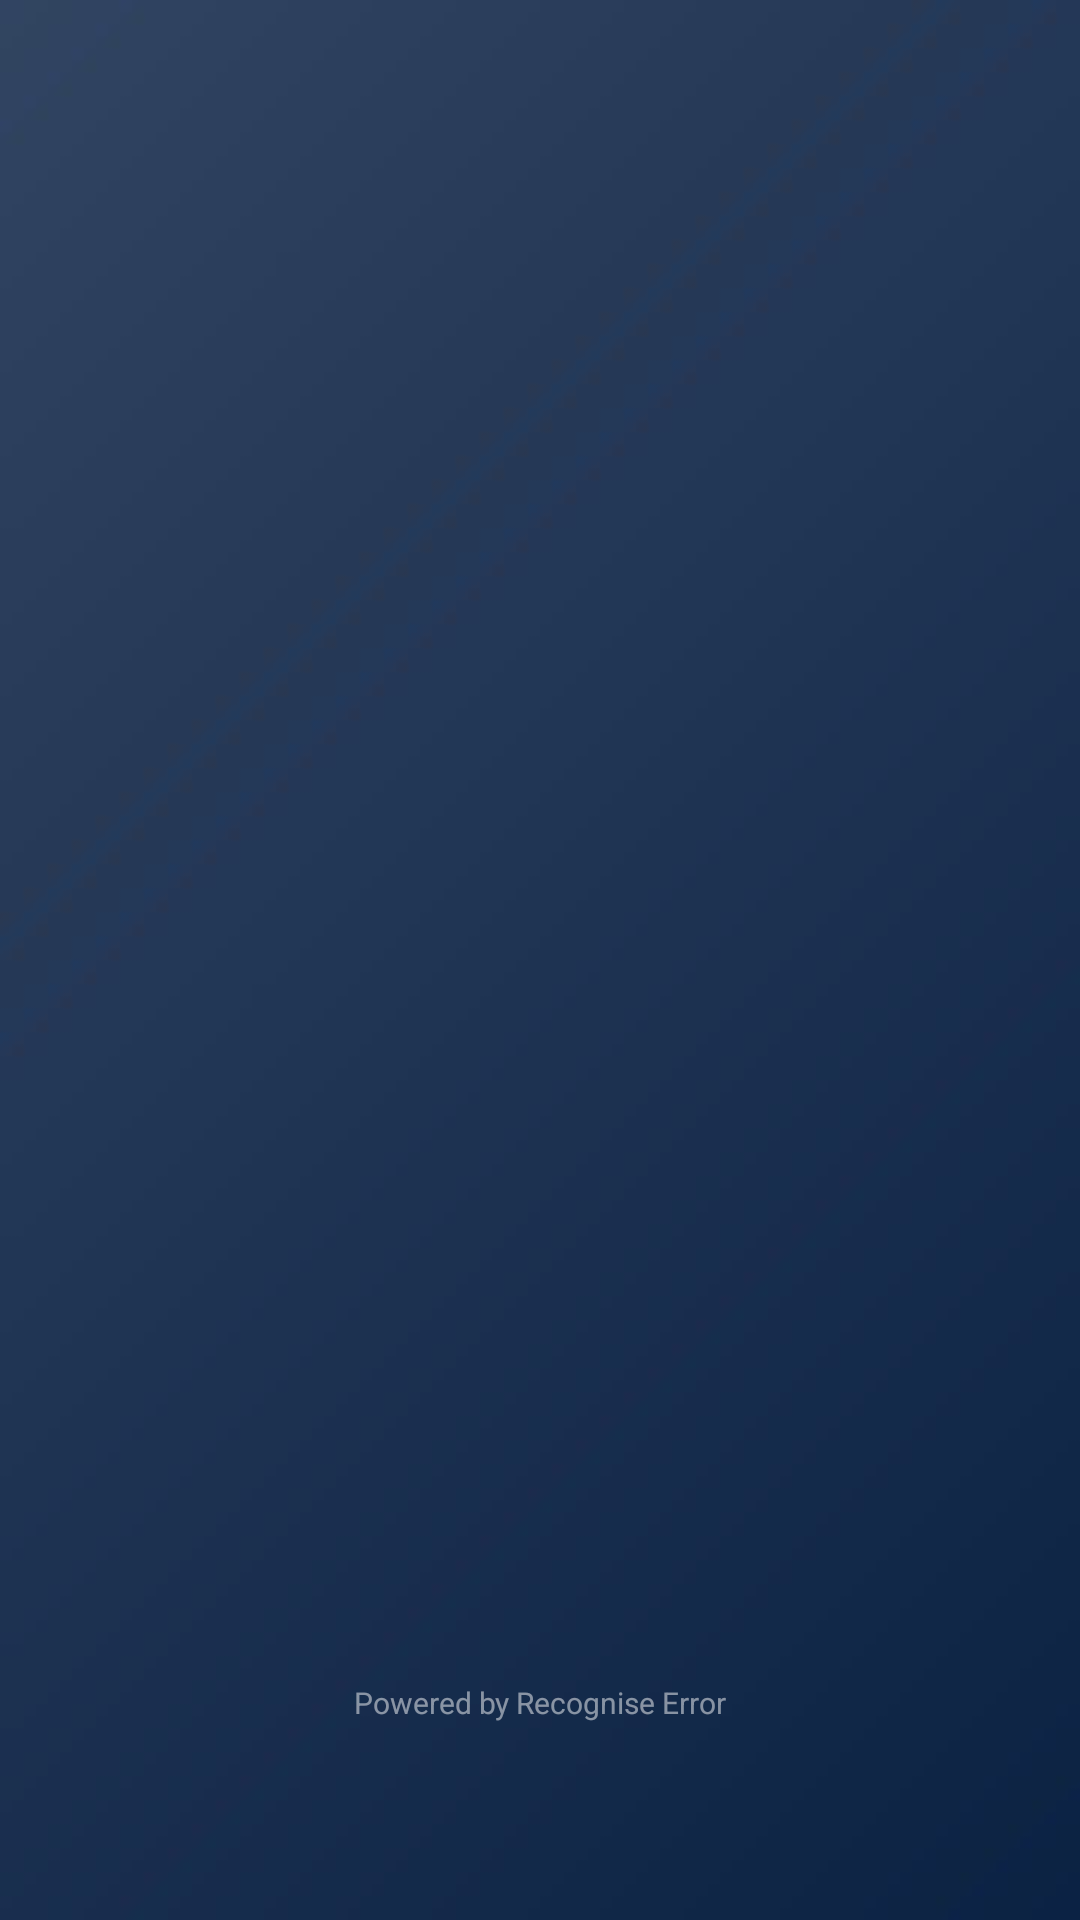

Reconstruct the res/layout file that produces this screen, plus the resources it refers to.
<!-- AndroidManifest.xml: application theme Theme.EPay -->
<!-- res/layout/activity_main.xml -->
<?xml version="1.0" encoding="utf-8"?>
<androidx.constraintlayout.widget.ConstraintLayout xmlns:android="http://schemas.android.com/apk/res/android"
    xmlns:app="http://schemas.android.com/apk/res-auto"
    xmlns:tools="http://schemas.android.com/tools"
    android:layout_width="match_parent"
    android:layout_height="match_parent"
    android:background="@drawable/background"
    tools:context="com.recogniseerror.CashNet.MainActivity" >

    <ImageView
        android:id="@+id/imageView"
        android:layout_width="wrap_content"
        android:layout_height="wrap_content"
        android:padding="30dp"
        app:layout_constraintBottom_toBottomOf="parent"
        app:layout_constraintEnd_toEndOf="parent"
        app:layout_constraintStart_toStartOf="parent"
        app:layout_constraintTop_toTopOf="parent"
        app:layout_constraintVertical_bias="0.0"
        app:srcCompat="@drawable/logo"
        tools:ignore="VectorDrawableCompat" />

    <TextView
        android:id="@+id/textView"
        android:layout_width="wrap_content"
        android:layout_height="wrap_content"
        android:alpha="0.5"
        android:fontFamily="sans-serif"
        android:text="@string/powered_by_recognise_error"
        android:textColor="#FFFFFF"
        android:textSize="10sp"
        android:visibility="visible"
        app:layout_constraintBottom_toBottomOf="parent"
        app:layout_constraintEnd_toEndOf="parent"
        app:layout_constraintStart_toStartOf="parent"
        app:layout_constraintTop_toBottomOf="@+id/imageView"
        app:layout_constraintVertical_bias="0.884"
        tools:ignore="SmallSp" />
</androidx.constraintlayout.widget.ConstraintLayout>
<!-- resources referenced by this layout -->
<resources>
  <!-- drawable background: jpg bitmap (drawable, 4377 bytes) -->
  <string name="powered_by_recognise_error">Powered by Recognise Error</string>
  <style name="Theme.EPay" parent="Theme.MaterialComponents.DayNight.NoActionBar">
          
          <item name="colorPrimary">@color/colour_bottom_bar</item>
          <item name="colorPrimaryVariant">@color/statusBar</item>
          <item name="colorOnPrimary">@color/white</item>
          
          <item name="colorSecondary">@color/teal_200</item>
          <item name="colorSecondaryVariant">@color/teal_700</item>
          <item name="colorOnSecondary">@color/black</item>
          
  
          <item name="android:statusBarColor" tools:targetApi="l">?attr/colorPrimaryVariant</item>
          
      </style>
  <color name="colour_bottom_bar">#FB3F8E</color>
  <color name="statusBar">#283B59</color>
  <color name="white">#FFFFFFFF</color>
  <color name="teal_200">#FF03DAC5</color>
  <color name="teal_700">#FF018786</color>
  <color name="black">#FF000000</color>
</resources>
